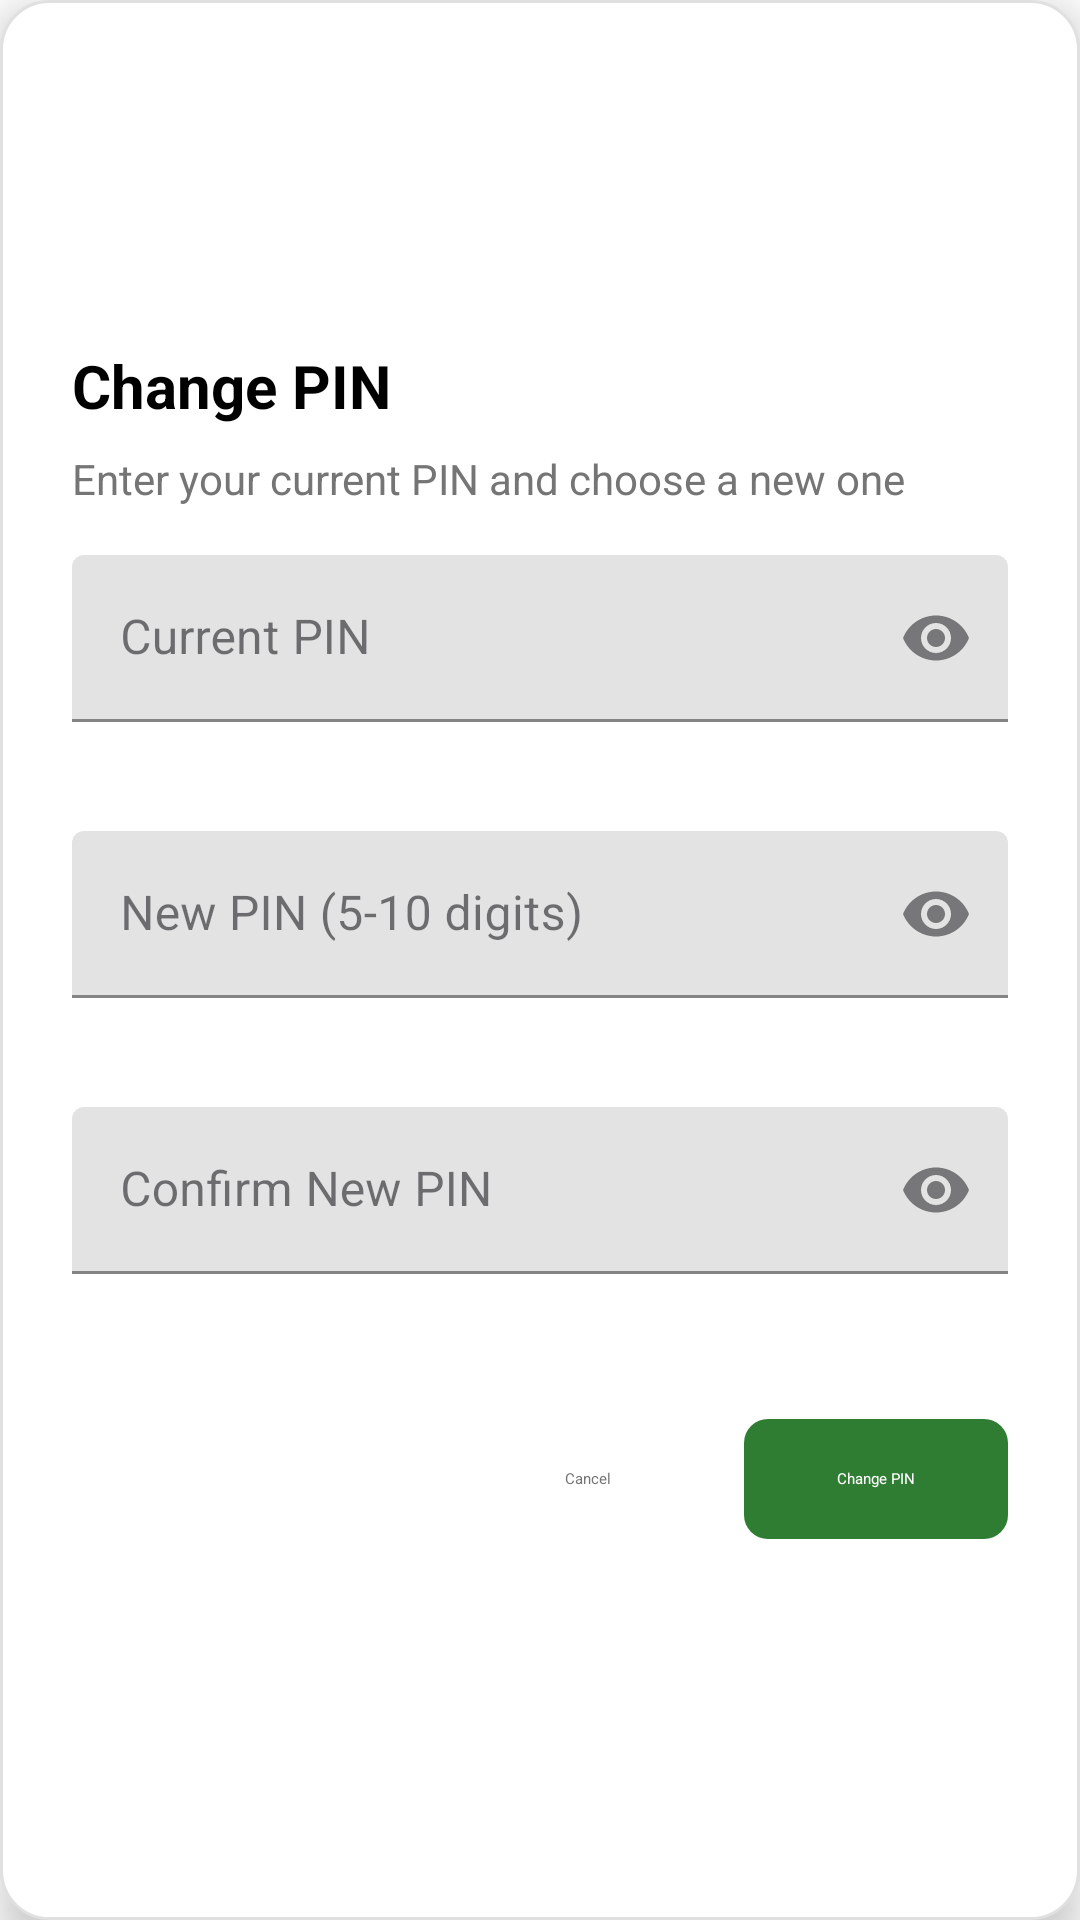

Android layout source for this screen:
<!-- AndroidManifest.xml: application theme Theme.ChaiTrack -->
<!-- res/layout/dialog_change_pin.xml -->
<?xml version="1.0" encoding="utf-8"?>
<androidx.constraintlayout.widget.ConstraintLayout
    xmlns:android="http://schemas.android.com/apk/res/android"
    xmlns:app="http://schemas.android.com/apk/res-auto"
    android:layout_width="match_parent"
    android:layout_height="wrap_content"
    android:background="@drawable/dialog_background"
    android:elevation="8dp">

    <ScrollView
        android:layout_width="match_parent"
        android:layout_height="wrap_content"
        android:fillViewport="true"
        app:layout_constraintTop_toTopOf="parent"
        app:layout_constraintBottom_toBottomOf="parent"
        app:layout_constraintStart_toStartOf="parent"
        app:layout_constraintEnd_toEndOf="parent">

        <LinearLayout
            android:layout_width="match_parent"
            android:layout_height="wrap_content"
            android:orientation="vertical"
            android:padding="24dp">

            <TextView
                android:layout_width="match_parent"
                android:layout_height="wrap_content"
                android:text="@string/change_pin"
                android:textColor="@color/black"
                android:textSize="20sp"
                android:textStyle="bold" />

            <TextView
                android:layout_width="match_parent"
                android:layout_height="wrap_content"
                android:layout_marginTop="8dp"
                android:text="@string/change_pin_description"
                android:textColor="@color/gray_dark"
                android:textSize="14sp" />

            
            <com.google.android.material.textfield.TextInputLayout
                android:id="@+id/tilCurrentPin"
                android:layout_width="match_parent"
                android:layout_height="wrap_content"
                android:layout_marginTop="16dp"
                app:boxStrokeColor="@color/colorPrimary"
                app:errorEnabled="true"
                app:hintEnabled="true"
                app:endIconMode="password_toggle">

                <com.google.android.material.textfield.TextInputEditText
                    android:id="@+id/etCurrentPin"
                    android:layout_width="match_parent"
                    android:layout_height="wrap_content"
                    android:hint="@string/current_pin"
                    android:inputType="numberPassword"
                    android:maxLength="10"
                    android:imeOptions="actionNext"
                    android:maxLines="1" />
            </com.google.android.material.textfield.TextInputLayout>

            
            <com.google.android.material.textfield.TextInputLayout
                android:id="@+id/tilNewPin"
                android:layout_width="match_parent"
                android:layout_height="wrap_content"
                android:layout_marginTop="16dp"
                app:boxStrokeColor="@color/colorPrimary"
                app:errorEnabled="true"
                app:hintEnabled="true"
                app:endIconMode="password_toggle">

                <com.google.android.material.textfield.TextInputEditText
                    android:id="@+id/etNewPin"
                    android:layout_width="match_parent"
                    android:layout_height="wrap_content"
                    android:hint="@string/new_pin"
                    android:inputType="numberPassword"
                    android:maxLength="10"
                    android:imeOptions="actionNext"
                    android:maxLines="1" />
            </com.google.android.material.textfield.TextInputLayout>

            
            <com.google.android.material.textfield.TextInputLayout
                android:id="@+id/tilConfirmPin"
                android:layout_width="match_parent"
                android:layout_height="wrap_content"
                android:layout_marginTop="16dp"
                app:boxStrokeColor="@color/colorPrimary"
                app:errorEnabled="true"
                app:hintEnabled="true"
                app:endIconMode="password_toggle">

                <com.google.android.material.textfield.TextInputEditText
                    android:id="@+id/etConfirmPin"
                    android:layout_width="match_parent"
                    android:layout_height="wrap_content"
                    android:hint="@string/confirm_new_pin"
                    android:inputType="numberPassword"
                    android:maxLength="10"
                    android:imeOptions="actionDone"
                    android:maxLines="1" />
            </com.google.android.material.textfield.TextInputLayout>

            
            <TextView
                android:id="@+id/errorTextView"
                android:layout_width="match_parent"
                android:layout_height="wrap_content"
                android:layout_marginTop="8dp"
                android:textColor="@android:color/holo_red_dark"
                android:textSize="14sp"
                android:visibility="gone" />

            
            <TextView
                android:id="@+id/successTextView"
                android:layout_width="match_parent"
                android:layout_height="wrap_content"
                android:layout_marginTop="8dp"
                android:text="@string/pin_changed_success"
                android:textColor="@android:color/holo_green_dark"
                android:textSize="14sp"
                android:visibility="gone" />

            
            <ProgressBar
                android:id="@+id/progressBar"
                android:layout_width="wrap_content"
                android:layout_height="wrap_content"
                android:layout_gravity="center"
                android:layout_marginTop="16dp"
                android:visibility="gone" />

            
            <LinearLayout
                android:layout_width="match_parent"
                android:layout_height="wrap_content"
                android:layout_marginTop="24dp"
                android:layout_marginBottom="8dp"
                android:gravity="end"
                android:orientation="horizontal">

                <com.google.android.material.button.MaterialButton
                    android:id="@+id/btnCancel"
                    style="@style/Widget.Material3.Button.TextButton"
                    android:layout_width="wrap_content"
                    android:layout_height="wrap_content"
                    android:text="@string/cancel"
                    android:textColor="@color/gray_dark" />

                <com.google.android.material.button.MaterialButton
                    android:id="@+id/btnChange"
                    android:layout_width="wrap_content"
                    android:layout_height="wrap_content"
                    android:layout_marginStart="8dp"
                    android:text="@string/change_pin" />

            </LinearLayout>

        </LinearLayout>

    </ScrollView>

</androidx.constraintlayout.widget.ConstraintLayout>
<!-- resources referenced by this layout -->
<resources>
  <color name="black">#000000</color>
  <color name="colorPrimary">#2E7D32</color>
  <color name="gray_dark">#FF757575</color>
  <!-- drawable dialog_background (drawable) -->
  <?xml version="1.0" encoding="utf-8"?>
  <shape xmlns:android="http://schemas.android.com/apk/res/android"
      android:shape="rectangle">
  
      
      <solid android:color="#FFFFFF" />
  
      
      <corners android:radius="16dp" />
  
      
      <stroke
          android:width="1dp"
          android:color="#E0E0E0" />
  
  </shape>
  <string name="cancel">Cancel</string>
  <string name="change_pin">Change PIN</string>
  <string name="change_pin_description">Enter your current PIN and choose a new one</string>
  <string name="confirm_new_pin">Confirm New PIN</string>
  <string name="current_pin">Current PIN</string>
  <string name="new_pin">New PIN (5-10 digits)</string>
  <string name="pin_changed_success">PIN changed successfully</string>
  <color name="primary_dark">#1B5E20</color>
  <color name="white">#FFFFFF</color>
  <color name="teal_200">#FF03DAC5</color>
  <color name="teal_700">#FF018786</color>
  <color name="on_surface">#1C1B1F</color>
  <color name="on_surface_variant">#49454F</color>
  <color name="outline">#79747E</color>
  <style name="CardView.ChaiTrack" parent="CardView">
          <item name="cardCornerRadius">@dimen/card_corner_radius</item>
          <item name="cardElevation">@dimen/card_elevation</item>
          <item name="cardUseCompatPadding">true</item>
          <item name="cardBackgroundColor">@color/white</item>
      </style>
  <style name="Button.ChaiTrack" parent="Widget.Material3.Button">
          <item name="android:textAllCaps">false</item>
          <item name="cornerRadius">8dp</item>
          <item name="android:minHeight">48dp</item>
          <item name="android:paddingStart">24dp</item>
          <item name="android:paddingEnd">24dp</item>
          <item name="android:paddingTop">@dimen/button_padding_vertical</item>
          <item name="android:paddingBottom">@dimen/button_padding_vertical</item>
          <item name="backgroundTint">@color/colorPrimary</item>
          <item name="android:textColor">@color/white</item>
      </style>
  <style name="BorderlessButton.ChaiTrack" parent="Widget.Material3.Button.TextButton">
          <item name="android:textColor">@color/colorPrimary</item>
          <item name="android:background">@android:color/transparent</item>
          <item name="android:textAllCaps">false</item>
          <item name="android:minHeight">48dp</item>
      </style>
  <style name="BottomNavigation.ChaiTrack" parent="Widget.Material3.BottomNavigationView">
          <item name="itemIconTint">@color/teal_700</item>
          <item name="itemTextColor">@color/black</item>
          <item name="itemBackground">@color/white</item>
          <item name="android:elevation">@dimen/bottom_nav_elevation</item>
          <item name="android:background">@color/white</item>
      </style>
  <dimen name="card_corner_radius">12dp</dimen>
  <dimen name="card_elevation">4dp</dimen>
  <dimen name="button_padding_vertical">12dp</dimen>
  <dimen name="bottom_nav_elevation">8dp</dimen>
</resources>
